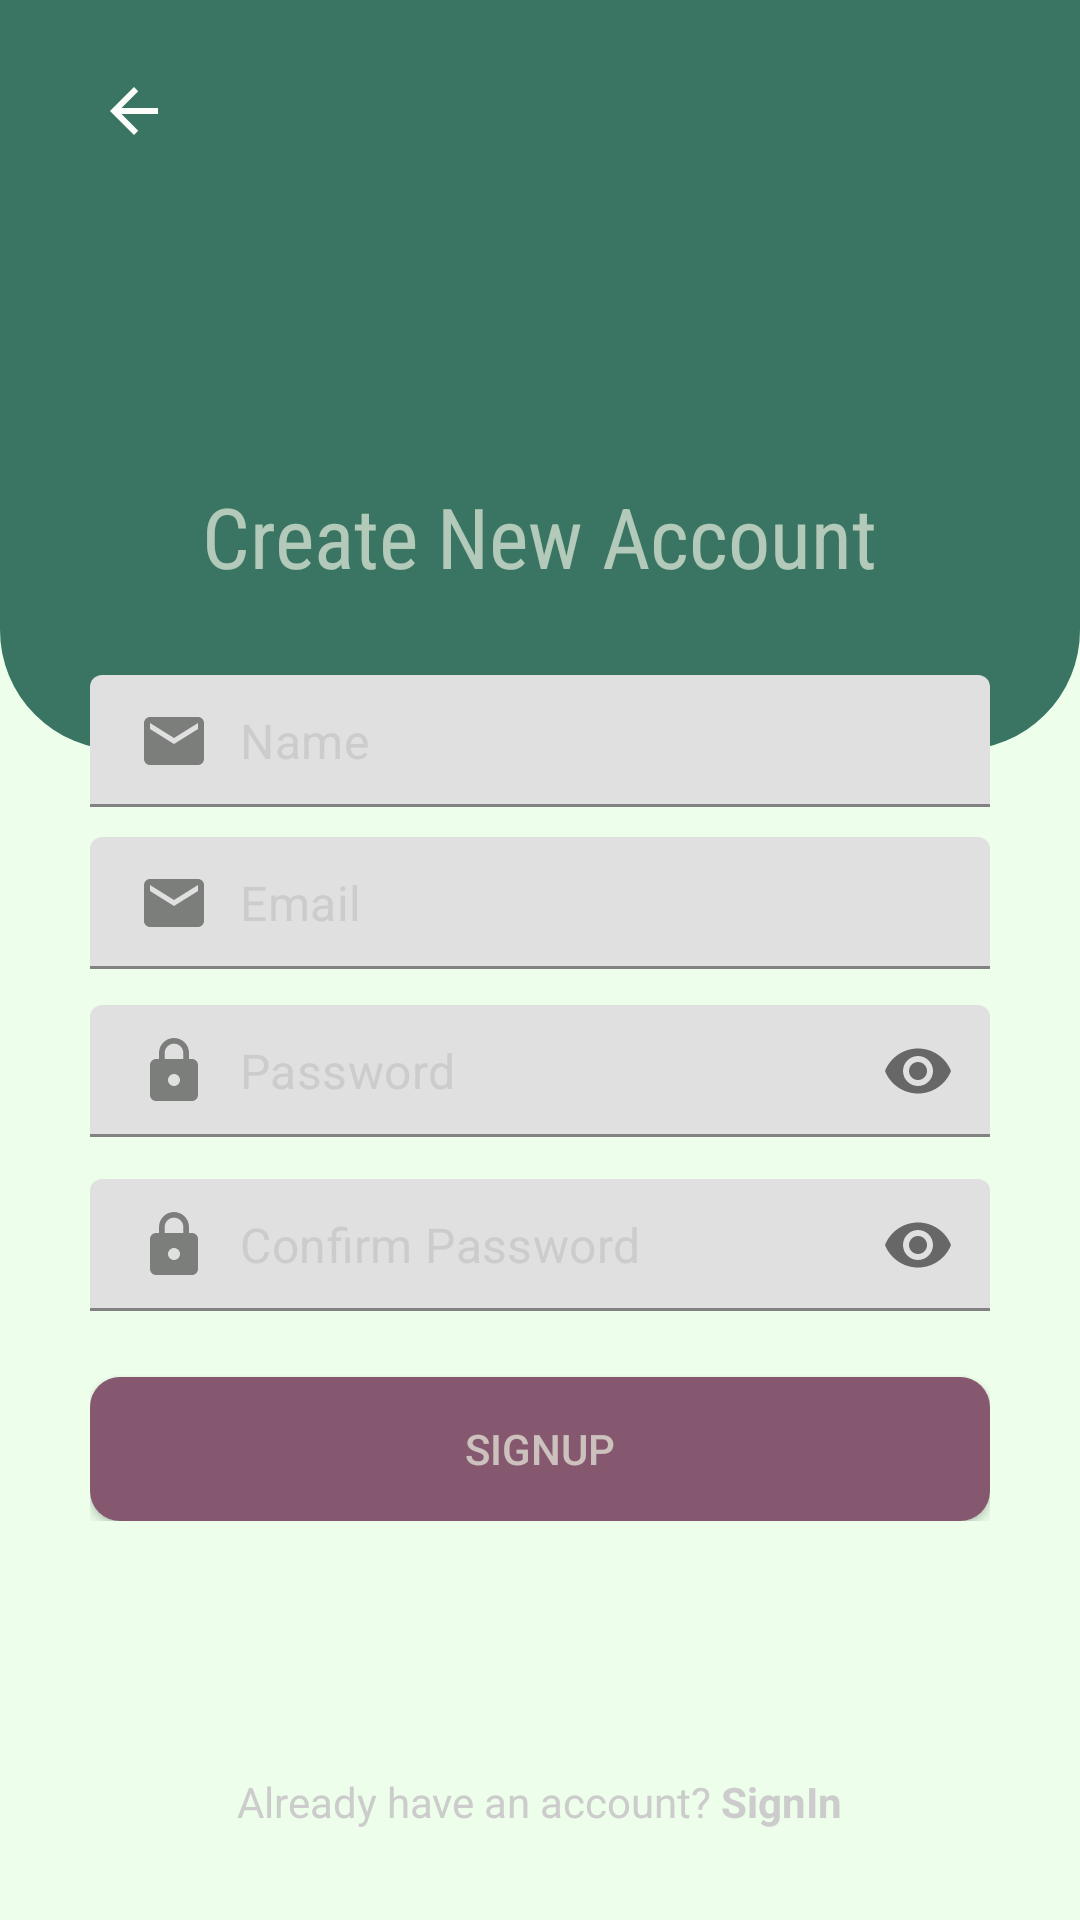

This screen was rendered from an Android layout file. Write that file and the resources it references.
<!-- AndroidManifest.xml: application theme Theme.MaterialComponents.Light.NoActionBar -->
<!-- res/layout/activity_register.xml -->
<?xml version="1.0" encoding="utf-8"?>
<RelativeLayout xmlns:android="http://schemas.android.com/apk/res/android"
    xmlns:app="http://schemas.android.com/apk/res-auto"
    xmlns:tools="http://schemas.android.com/tools"
    android:layout_width="match_parent"
    android:layout_height="match_parent"
    android:background="@color/mint"
    tools:context=".activities.RegisterActivity">

    
    <RelativeLayout
        android:id="@+id/toolbarRl"
        android:layout_width="match_parent"
        android:layout_height="250dp"
        android:background="@drawable/shape_toolbar01">

        
        <ImageButton
            android:id="@+id/backBtn"
            android:layout_width="69dp"
            android:layout_height="54dp"
            android:layout_margin="10dp"
            android:background="@android:color/transparent"
            android:padding="10dp"
            android:src="@drawable/ic_arrowback_white" />

        <ImageView
            android:id="@+id/iconIv"
            android:layout_width="110dp"
            android:layout_height="110dp"
            android:layout_centerHorizontal="true"
            android:layout_marginTop="40dp"
            android:src="@drawable/ic_launcher_foreground"/>

        <TextView
            android:layout_width="wrap_content"
            android:layout_height="wrap_content"
            android:layout_below="@+id/iconIv"
            android:layout_centerHorizontal="true"
            android:layout_marginTop="10dp"
            android:text="Create New Account"
            android:textColor="@color/beige_200"
            android:fontFamily="sans-serif-condensed"
            android:textSize="28sp"
            />

    </RelativeLayout>

    <ScrollView
        android:layout_width="match_parent"
        android:layout_height="match_parent"
        android:layout_marginStart="30dp"
        android:layout_marginEnd="30dp"
        android:layout_marginTop="225dp" >

        <RelativeLayout
            android:id="@+id/t"
            android:layout_width="match_parent"
            android:layout_height="wrap_content">

            
            <com.google.android.material.textfield.TextInputLayout
                android:id="@+id/nameTil"
                android:layout_width="match_parent"
                android:layout_height="wrap_content"
                app:hintEnabled="false">

                <EditText
                    android:id="@+id/nameEt"
                    android:layout_width="match_parent"
                    android:layout_height="wrap_content"
                    android:background="@drawable/shape_edittext01"
                    android:drawableStart="@drawable/ic_email_gray"
                    android:drawablePadding="10dp"
                    android:hint="Name"
                    android:inputType="textPersonName|textCapWords"
                    android:padding="10dp"
                    android:textColor="@color/green_700"
                    android:textColorHint="@color/hint" />

            </com.google.android.material.textfield.TextInputLayout>

            
            <com.google.android.material.textfield.TextInputLayout
                android:id="@+id/emailTil"
                android:layout_width="match_parent"
                android:layout_height="wrap_content"
                android:layout_below="@id/nameTil"
                android:layout_marginTop="10dp"
                app:hintEnabled="false">

                <EditText
                    android:id="@+id/emailEt"
                    android:layout_width="match_parent"
                    android:layout_height="wrap_content"
                    android:background="@drawable/shape_edittext01"
                    android:drawableStart="@drawable/ic_email_gray"
                    android:drawablePadding="10dp"
                    android:hint="Email"
                    android:inputType="textEmailAddress"
                    android:padding="10dp"
                    android:textColor="@color/green_700"
                    android:textColorHint="@color/hint" />

            </com.google.android.material.textfield.TextInputLayout>

            
            <com.google.android.material.textfield.TextInputLayout
                android:id="@+id/passwordTil"
                android:layout_width="match_parent"
                android:layout_height="wrap_content"
                android:layout_below="@id/emailTil"
                android:layout_marginTop="10dp"
                app:passwordToggleEnabled="true"
                app:hintEnabled="false">

                <EditText
                    android:id="@+id/passwordEt"
                    android:layout_width="match_parent"
                    android:layout_height="wrap_content"
                    android:background="@drawable/shape_edittext01"
                    android:drawableStart="@drawable/ic_lock_gray"
                    android:drawablePadding="10dp"
                    android:hint="Password"
                    android:inputType="textPassword"
                    android:padding="10dp"
                    android:textColor="@color/green_700"
                    android:textColorHint="@color/hint" />

            </com.google.android.material.textfield.TextInputLayout>

            
            <com.google.android.material.textfield.TextInputLayout
                android:id="@+id/confirmPasswordTil"
                android:layout_width="match_parent"
                android:layout_height="wrap_content"
                android:layout_below="@id/passwordTil"
                android:layout_marginTop="10dp"
                app:passwordToggleEnabled="true"
                app:hintEnabled="false">

                <EditText
                    android:id="@+id/confirmPasswordEt"
                    android:layout_width="match_parent"
                    android:layout_height="wrap_content"
                    android:background="@drawable/shape_edittext01"
                    android:drawableStart="@drawable/ic_lock_gray"
                    android:drawablePadding="10dp"
                    android:hint="Confirm Password"
                    android:inputType="textPassword"
                    android:padding="10dp"
                    android:textColor="@color/green_700"
                    android:textColorHint="@color/hint" />

            </com.google.android.material.textfield.TextInputLayout>

            
            <Button
                android:id="@+id/signUpBtn"
                android:layout_width="match_parent"
                android:layout_height="wrap_content"
                android:layout_below="@+id/confirmPasswordTil"
                android:text="SignUp"
                android:layout_marginTop="20dp"
                android:background="@drawable/shape_button01"
                android:textColor="@color/beige_200" />
        </RelativeLayout>


    </ScrollView>

    
    <TextView
        android:id="@+id/noAccountTv"
        android:layout_width="wrap_content"
        android:layout_height="wrap_content"
        android:layout_alignParentBottom="true"
        android:layout_marginBottom="20dp"
        android:layout_centerHorizontal="true"
        android:padding="10dp"
        android:text="@string/have_account_signin"
        android:textColor="@color/hint"/>



</RelativeLayout>
<!-- resources referenced by this layout -->
<resources>
  <color name="beige_200">#ADEEF3E3</color>
  <color name="green_700">#3A7563</color>
  <color name="hint">#CCCCCC</color>
  <color name="mint">#EDFFEA</color>
  <!-- drawable ic_arrowback_white (drawable) -->
  <vector android:autoMirrored="true" android:height="24dp"
      android:tint="#FBFDFB" android:viewportHeight="24"
      android:viewportWidth="24" android:width="24dp" xmlns:android="http://schemas.android.com/apk/res/android">
      <path android:fillColor="@android:color/white" android:pathData="M20,11H7.83l5.59,-5.59L12,4l-8,8 8,8 1.41,-1.41L7.83,13H20v-2z"/>
  </vector>
  <!-- drawable ic_email_gray (drawable) -->
  <vector android:height="24dp" android:tint="#7B7E7B"
      android:viewportHeight="24" android:viewportWidth="24"
      android:width="24dp" xmlns:android="http://schemas.android.com/apk/res/android">
      <path android:fillColor="@android:color/white" android:pathData="M20,4L4,4c-1.1,0 -1.99,0.9 -1.99,2L2,18c0,1.1 0.9,2 2,2h16c1.1,0 2,-0.9 2,-2L22,6c0,-1.1 -0.9,-2 -2,-2zM20,8l-8,5 -8,-5L4,6l8,5 8,-5v2z"/>
  </vector>
  <!-- drawable ic_lock_gray (drawable) -->
  <vector android:height="24dp" android:tint="#7B7E7B"
      android:viewportHeight="24" android:viewportWidth="24"
      android:width="24dp" xmlns:android="http://schemas.android.com/apk/res/android">
      <path android:fillColor="@android:color/white" android:pathData="M18,8h-1L17,6c0,-2.76 -2.24,-5 -5,-5S7,3.24 7,6v2L6,8c-1.1,0 -2,0.9 -2,2v10c0,1.1 0.9,2 2,2h12c1.1,0 2,-0.9 2,-2L20,10c0,-1.1 -0.9,-2 -2,-2zM12,17c-1.1,0 -2,-0.9 -2,-2s0.9,-2 2,-2 2,0.9 2,2 -0.9,2 -2,2zM15.1,8L8.9,8L8.9,6c0,-1.71 1.39,-3.1 3.1,-3.1 1.71,0 3.1,1.39 3.1,3.1v2z"/>
  </vector>
  <!-- drawable shape_button01 (drawable) -->
  <?xml version="1.0" encoding="utf-8"?>
  <shape xmlns:android="http://schemas.android.com/apk/res/android"
      android:shape="rectangle">
  
      <solid  android:color="@color/purple_700" />
      <corners android:radius="10dp"/>
  
  </shape>
  <!-- drawable shape_toolbar01 (drawable) -->
  <?xml version="1.0" encoding="utf-8"?>
  <shape xmlns:android="http://schemas.android.com/apk/res/android"
      android:shape="rectangle">
  
  <solid  android:color="@color/green_700"/>
      <corners android:bottomLeftRadius="40dp"
          android:bottomRightRadius="40dp"/>
  </shape>
  <string name="have_account_signin">Already have an account? <b>SignIn</b></string>
  <color name="purple_700">#85586F</color>
</resources>
